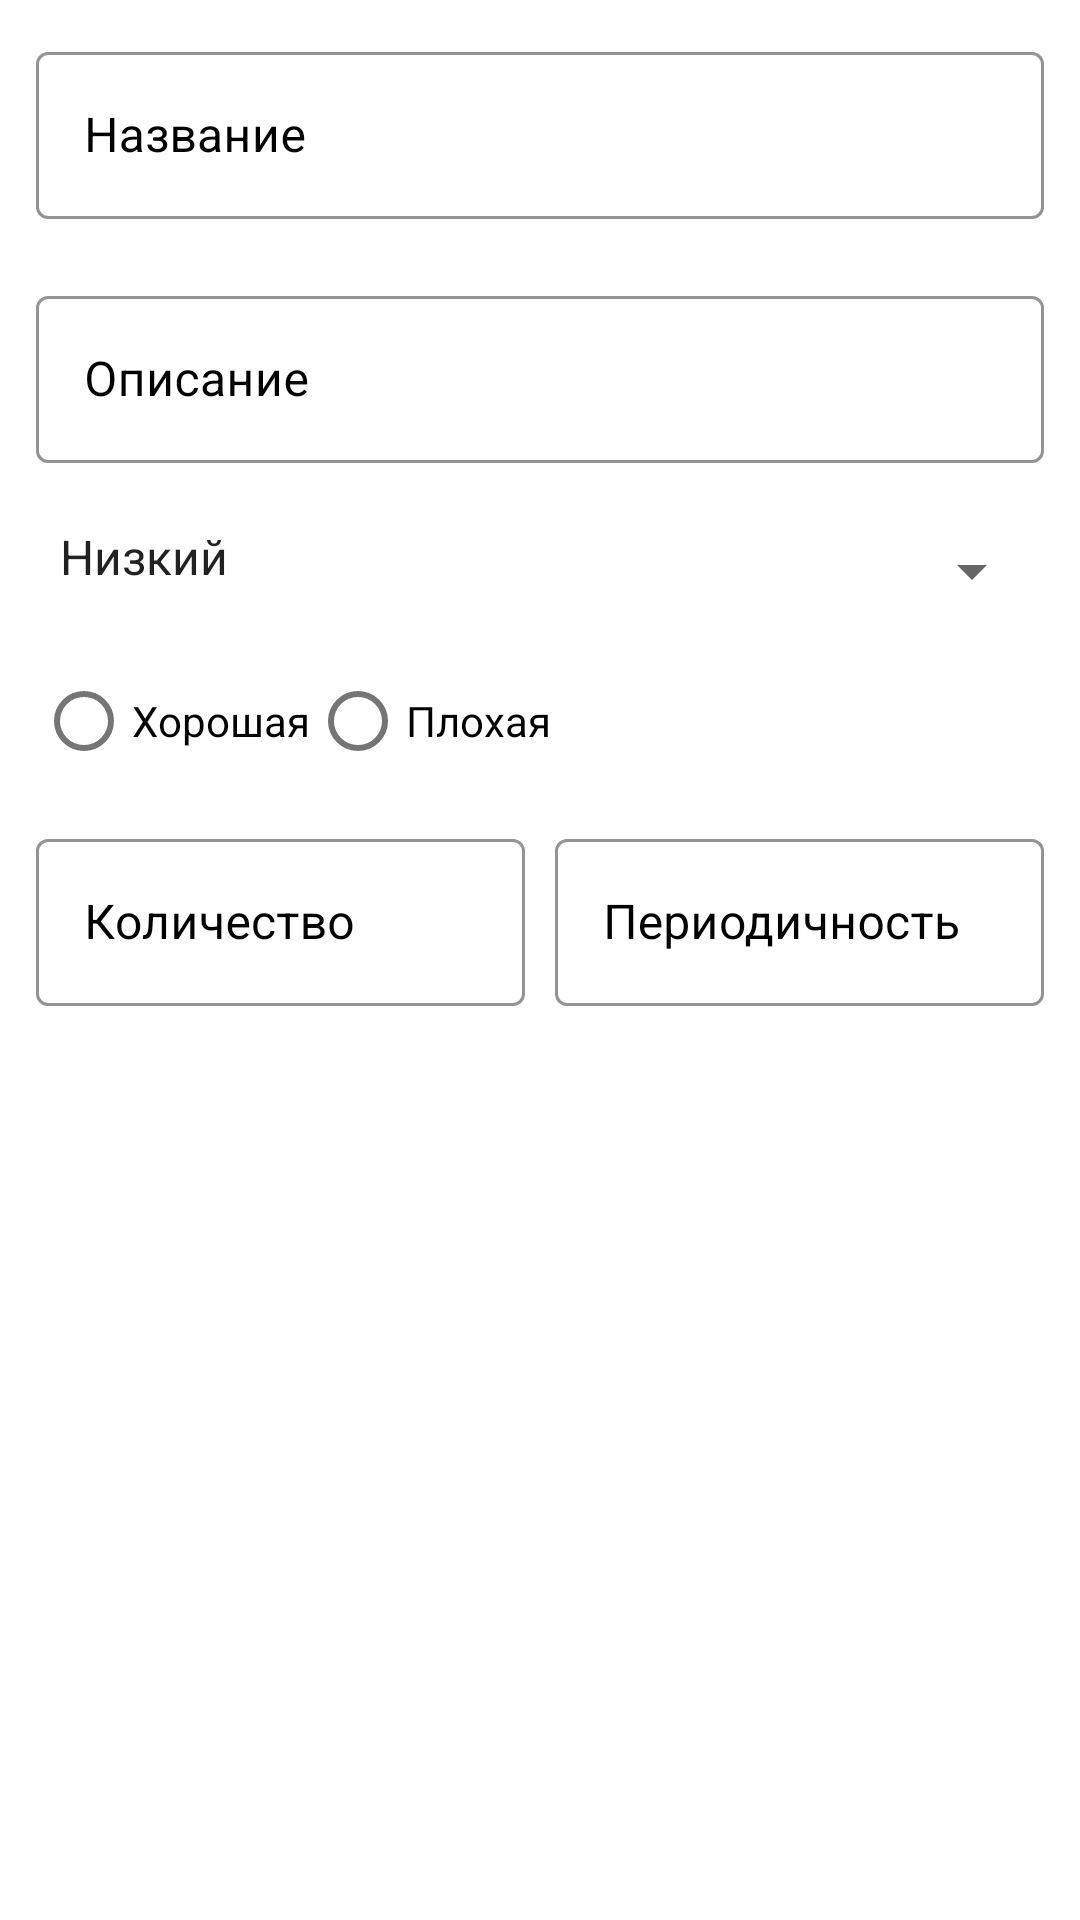

This screen was rendered from an Android layout file. Write that file and the resources it references.
<!-- AndroidManifest.xml: application theme Theme.Habit -->
<!-- res/layout/fragment_add_habit.xml -->
<?xml version="1.0" encoding="utf-8"?>
<ScrollView xmlns:android="http://schemas.android.com/apk/res/android"
    xmlns:app="http://schemas.android.com/apk/res-auto"
    xmlns:tools="http://schemas.android.com/tools"
    android:layout_width="match_parent"
    android:layout_height="match_parent"
    tools:context=".presentation.view.AddHabitFragment">

    <androidx.constraintlayout.widget.ConstraintLayout
        android:layout_width="match_parent"
        android:layout_height="wrap_content"
        android:layout_margin="12dp"
        android:paddingBottom="20dp">

        <com.google.android.material.textfield.TextInputLayout
            android:id="@+id/input_name"
            style="@style/Widget.MaterialComponents.TextInputLayout.OutlinedBox"
            android:layout_width="match_parent"
            android:layout_height="wrap_content"
            android:layout_marginTop="10dp"
            android:hint="@string/input_name"
            android:textColorHint="@color/black"
            app:boxStrokeColor="@color/black"
            app:errorEnabled="true"
            app:hintTextColor="@color/black"
            tools:ignore="MissingConstraints">

            <com.google.android.material.textfield.TextInputEditText
                android:id="@+id/edit_name"
                android:layout_width="match_parent"
                android:layout_height="wrap_content"
                android:backgroundTint="@color/black"
                android:inputType="textCapSentences"
                android:textColorHighlight="@color/black" />
        </com.google.android.material.textfield.TextInputLayout>

        <com.google.android.material.textfield.TextInputLayout
            android:id="@+id/input_description"
            style="@style/Widget.MaterialComponents.TextInputLayout.OutlinedBox"
            android:layout_width="match_parent"
            android:layout_height="wrap_content"
            android:hint="@string/input_description"
            android:textColorHint="@color/black"
            app:boxStrokeColor="@color/black"
            app:errorEnabled="true"
            app:hintTextColor="@color/black"
            app:layout_constraintTop_toBottomOf="@+id/input_name"
            tools:ignore="MissingConstraints">

            <com.google.android.material.textfield.TextInputEditText
                android:id="@+id/edit_description"
                android:layout_width="match_parent"
                android:layout_height="wrap_content"
                android:backgroundTint="@color/black"
                android:inputType="textCapSentences"
                android:textColorHighlight="@color/black" />
        </com.google.android.material.textfield.TextInputLayout>

        <androidx.appcompat.widget.AppCompatSpinner
            android:id="@+id/menu_priority"
            android:layout_width="match_parent"
            android:layout_height="wrap_content"
            android:entries="@array/priorities"
            android:paddingBottom="10dp"
            app:layout_constraintTop_toBottomOf="@+id/input_description"
            tools:ignore="MissingConstraints" />

        <RadioGroup
            android:id="@+id/type"
            android:layout_width="match_parent"
            android:layout_height="wrap_content"
            android:orientation="horizontal"
            android:paddingTop="10dp"
            app:layout_constraintTop_toBottomOf="@+id/menu_priority">

            <RadioButton
                android:id="@+id/type_good"
                android:layout_width="wrap_content"
                android:layout_height="wrap_content"
                android:text="@string/type_good" />

            <RadioButton
                android:id="@+id/type_bad"
                android:layout_width="wrap_content"
                android:layout_height="wrap_content"
                android:text="@string/type_bad" />

        </RadioGroup>

        <com.google.android.material.textfield.TextInputLayout
            android:id="@+id/input_count"
            style="@style/Widget.MaterialComponents.TextInputLayout.OutlinedBox"
            android:layout_width="0dp"
            android:layout_height="wrap_content"
            android:layout_marginTop="10dp"
            android:layout_marginRight="5dp"
            android:hint="@string/input_count"
            android:textColorHint="@color/black"
            app:boxStrokeColor="@color/black"
            app:errorEnabled="true"
            app:hintTextColor="@color/black"
            app:layout_constraintEnd_toStartOf="@+id/input_frequency"
            app:layout_constraintStart_toStartOf="parent"
            app:layout_constraintTop_toBottomOf="@+id/type"
            tools:ignore="MissingConstraints">

            <com.google.android.material.textfield.TextInputEditText
                android:id="@+id/edit_count"
                android:layout_width="match_parent"
                android:layout_height="wrap_content"
                android:backgroundTint="@color/black"
                android:inputType="textCapSentences"
                android:textColorHighlight="@color/black" />
        </com.google.android.material.textfield.TextInputLayout>

        <com.google.android.material.textfield.TextInputLayout
            android:id="@+id/input_frequency"
            style="@style/Widget.MaterialComponents.TextInputLayout.OutlinedBox"
            android:layout_width="0dp"
            android:layout_height="wrap_content"
            android:layout_marginLeft="5dp"
            android:layout_marginTop="10dp"
            android:hint="@string/input_frequency"
            android:textColorHint="@color/black"
            app:boxStrokeColor="@color/black"
            app:errorEnabled="true"
            app:hintTextColor="@color/black"
            app:layout_constraintEnd_toEndOf="parent"
            app:layout_constraintStart_toEndOf="@+id/input_count"
            app:layout_constraintTop_toBottomOf="@+id/type"
            tools:ignore="MissingConstraints">

            <com.google.android.material.textfield.TextInputEditText
                android:id="@+id/edit_frequency"
                android:layout_width="match_parent"
                android:layout_height="wrap_content"
                android:backgroundTint="@color/black"
                android:inputType="textCapSentences"
                android:textColorHighlight="@color/black" />
        </com.google.android.material.textfield.TextInputLayout>

        <androidx.appcompat.widget.AppCompatButton
            android:id="@+id/btn_ok"
            android:layout_width="match_parent"
            android:layout_height="wrap_content"
            android:layout_marginTop="10dp"
            android:background="@drawable/btn_round"
            android:text="@string/btn_ok"
            android:textColor="@color/white"
            app:layout_constraintTop_toBottomOf="@+id/input_frequency" />

    </androidx.constraintlayout.widget.ConstraintLayout>
</ScrollView>
<!-- resources referenced by this layout -->
<resources>
  <string-array name="priorities">
          <item>Низкий</item>
          <item>Средний</item>
          <item>Высокий</item>
      </string-array>
  <color name="black">#FF000000</color>
  <color name="white">#FFFFFFFF</color>
  <string name="btn_ok">Ок</string>
  <string name="input_count">Количество</string>
  <string name="input_description">Описание</string>
  <string name="input_frequency">Периодичность</string>
  <string name="input_name">Название</string>
  <string name="type_bad">Плохая</string>
  <string name="type_good">Хорошая</string>
  <style name="Theme.Habit" parent="Theme.MaterialComponents.DayNight.DarkActionBar">
          <item name="colorPrimary">@color/colorPrimary</item>
          <item name="colorPrimaryVariant">@color/colorPrimary</item>
          <item name="colorOnPrimary">@color/white</item>
          <item name="colorSecondary">#54D669</item>
          <item name="colorSecondaryVariant">@color/teal_700</item>
          <item name="colorOnSecondary">@color/black</item>
          <item name="android:statusBarColor" tools:targetApi="l">?attr/colorPrimaryVariant</item>
      </style>
  <color name="colorPrimary">#42AF54</color>
  <color name="teal_700">#FF018786</color>
</resources>
